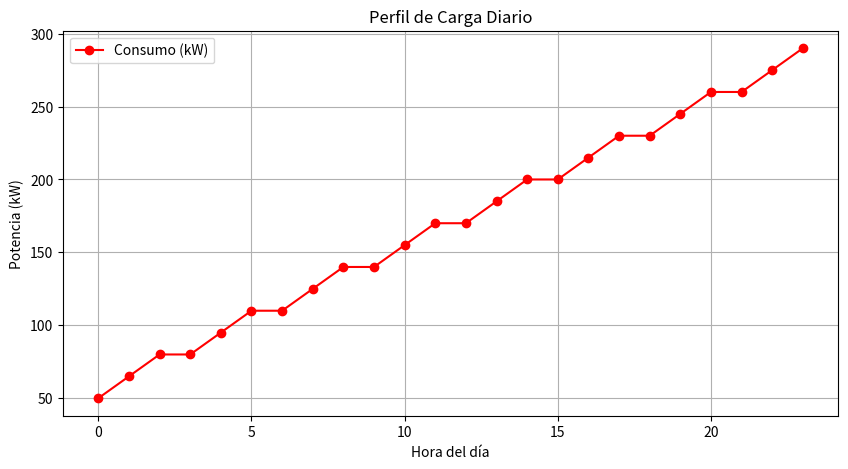
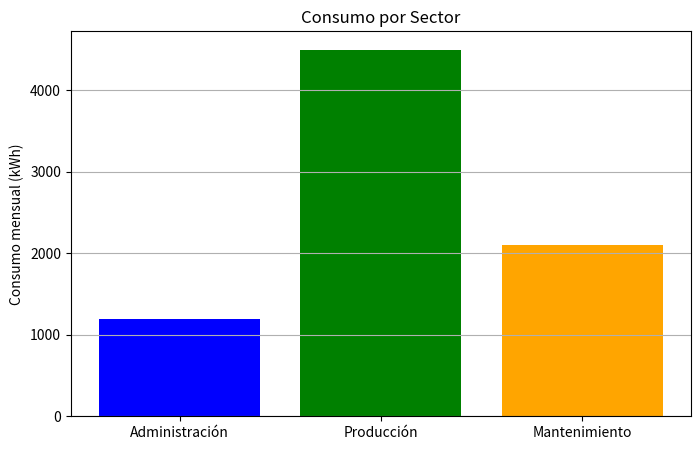
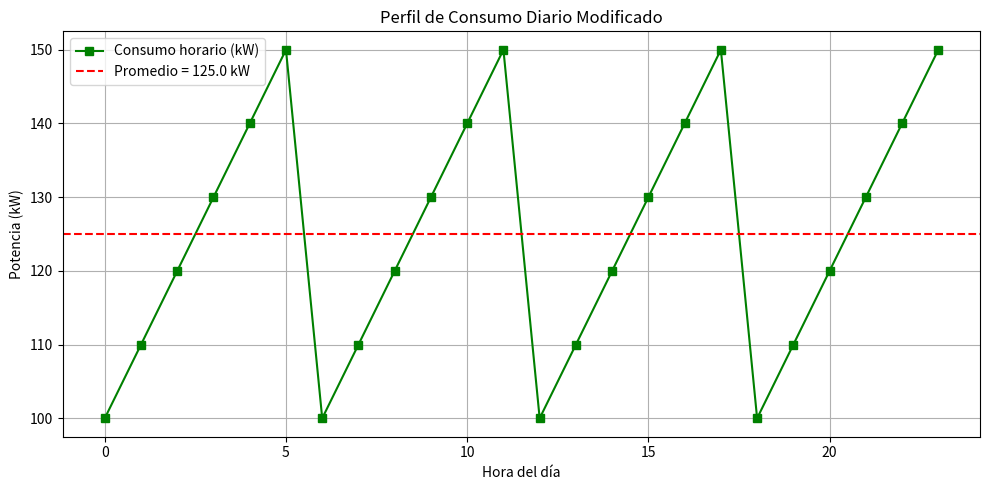
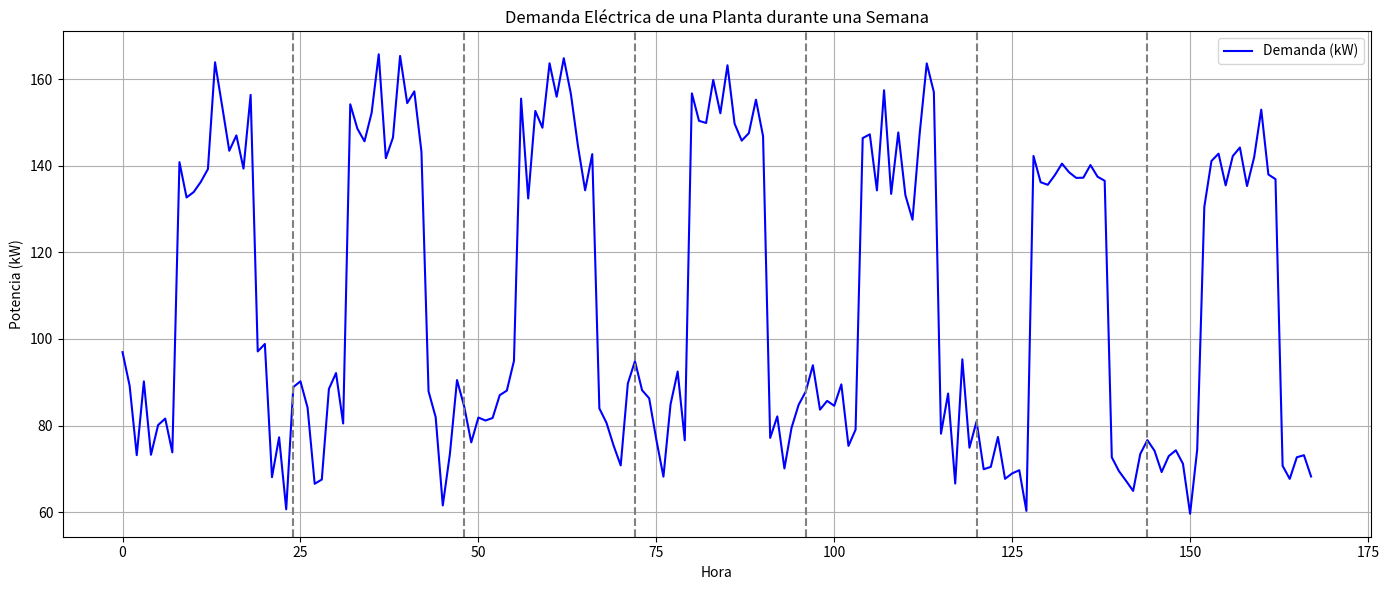

These charts were generated, in order, by the following Python code: (Note: this script raises an exception after producing the figures.)
# -*- coding: utf-8 -*-
"""PECIER_modulo3_parte3.ipynb

Automatically generated by Colab.

Original file is located at
    https://colab.research.google.com/<link-removed>

# Día 3 Parte 3: Importación de Módulos y Bibliotecas en Python

## Ejemplos

**Ejemplo 3.10: Usar un módulo de la biblioteca estándar**

En este primer ejemplo importamos la biblioteca math donde están programadas casi todas las funciones matemáticas de mayor relevancia.
"""

import math

print(f"Raíz cuadrada de 16: {math.sqrt(16)}")
print(f"Valor de pi: {math.pi}")

"""Usualmente cada biblioteca tiene su página de documentación. Ver: https://docs.python.org/3/library/math.html

**Ventaja**: Las operaciones son mucho más rápidas que usar listas tradicionales.

**Ejemplo 3.11: Consumo eléctrico por hora**
"""

import matplotlib.pyplot as plt

horas = range(24)
consumo = [50 + 10*h + 5*(h % 3) for h in horas]  # simulación simple

plt.figure(figsize=(10, 5))
plt.plot(horas, consumo, 'r-o', label='Consumo (kW)')
plt.title("Perfil de Carga Diario")
plt.xlabel("Hora del día")
plt.ylabel("Potencia (kW)")
plt.grid(True)
plt.legend()
plt.show()

"""
**Ejemplo 3.12:** Gráfica de barras


"""

sectores = ['Administración', 'Producción', 'Mantenimiento']
consumos = [1200, 4500, 2100]

plt.figure(figsize=(8, 5))
plt.bar(sectores, consumos, color=['blue', 'green', 'orange'])
plt.title("Consumo por Sector")
plt.ylabel("Consumo mensual (kWh)")
plt.grid(axis='y')
plt.show()

"""**Ejemplo 3.13: Ampliación del anterior**"""

import matplotlib.pyplot as plt
import numpy as np

# Paso 1: Ampliar el rango de horas
horas = range(24)

# Paso 2: Crear una lista de consumo de 24 valores (patrón simple repetido)
consumo = [100 + 10*(h % 6) for h in horas]

# Paso 3: Calcular el promedio
promedio = np.mean(consumo)

# Paso 4: Graficar
plt.figure(figsize=(10, 5))
plt.plot(horas, consumo, 'g-s', label='Consumo horario (kW)')  # línea verde con cuadrados
plt.axhline(promedio, color='red', linestyle='--', label=f'Promedio = {promedio:.1f} kW')  # línea de promedio

plt.title("Perfil de Consumo Diario Modificado")
plt.xlabel("Hora del día")
plt.ylabel("Potencia (kW)")
plt.grid(True)
plt.legend()
plt.tight_layout()
plt.show()

"""Conviene revisar la documentación: https://matplotlib.org/cheatsheets/
¡Su propia página web!

## Ejercicios

**Ejercicio 3.10**

Crea un módulo llamado `transformadores.py` con una función que calcule la relación de transformación de un transformador:
"""

def relacion_transformacion(V_primario, V_secundario):
    """Relación n = Vp / Vs"""
    return V_primario / V_secundario

"""Luego crea un archivo `main.py` que use esa función.

**Ejercicio 3.11 (Visualización)**
Analizar el siguiente código y realizar las correcciones necesarias para que se ejecute correctamente
"""

import matplotlib.pyplot as plot
import numpy as np

# Generamos datos sintéticos: 7 días x 24 horas = 168 puntos
horas_por_dia = 24
dias = 7
total_horas = horas_por_dia * dias

# Simulación de perfil de carga:
# Día: más consumo en horas pico (8-18 h), Noche: menos consumo
demanda = []
for dia in range(dias):
    for hora in range(horas_por_dia):
        if 8 <= hora <= 18:
            base = 150  # consumo base en horas laborales
        else:
            base = 80   # consumo reducido por la noche
        # Aumentamos carga los días laborales (lunes a viernes)
        if dia < 5:
            ruido = np.random.normal(0, 10)
        else:
            ruido = np.random.normal(-10, 5)  # menor carga fines de semana
        demanda.append(base + ruido)

# Crear arreglo de tiempo (0 a 167 horas)
tiempo = np.arange(total_horas)

# Graficar
plt.figure(figsize=(14, 6))
plt.plot(tiempo, demanda, label='Demanda (kW)', color='blue')
plt.title('Demanda Eléctrica de una Planta durante una Semana')
plt.xlabel('Hora')
plt.ylabel('Potencia (kW)')
plt.grid(True)
plt.axvline(24, color='gray', linestyle='--')
plt.axvline(48, color='gray', linestyle='--')
plt.axvline(72, color='gray', linestyle='--')
plt.axvline(96, color='gray', linestyle='--')
plt.axvline(120, color='gray', linestyle='--')
plt.axvline(144, color='gray', linestyle='--')
plt.legend()
plt.tight_layout()
plt.show()

# Espacio para resolver el ejercicio
# Corregir import plot con import plt

"""**Ejercicio 3.12 (Errores comunes)**
Corrige los errores de este código:
"""

from math import pow, sqrt

def energia(V, t):
    return pow(V, 2) / t

print(sqrt(energia(220)))  # Error

# Espacio para resolver el ejercicio
# Nota: Observar la cantidad de argumentos de la función